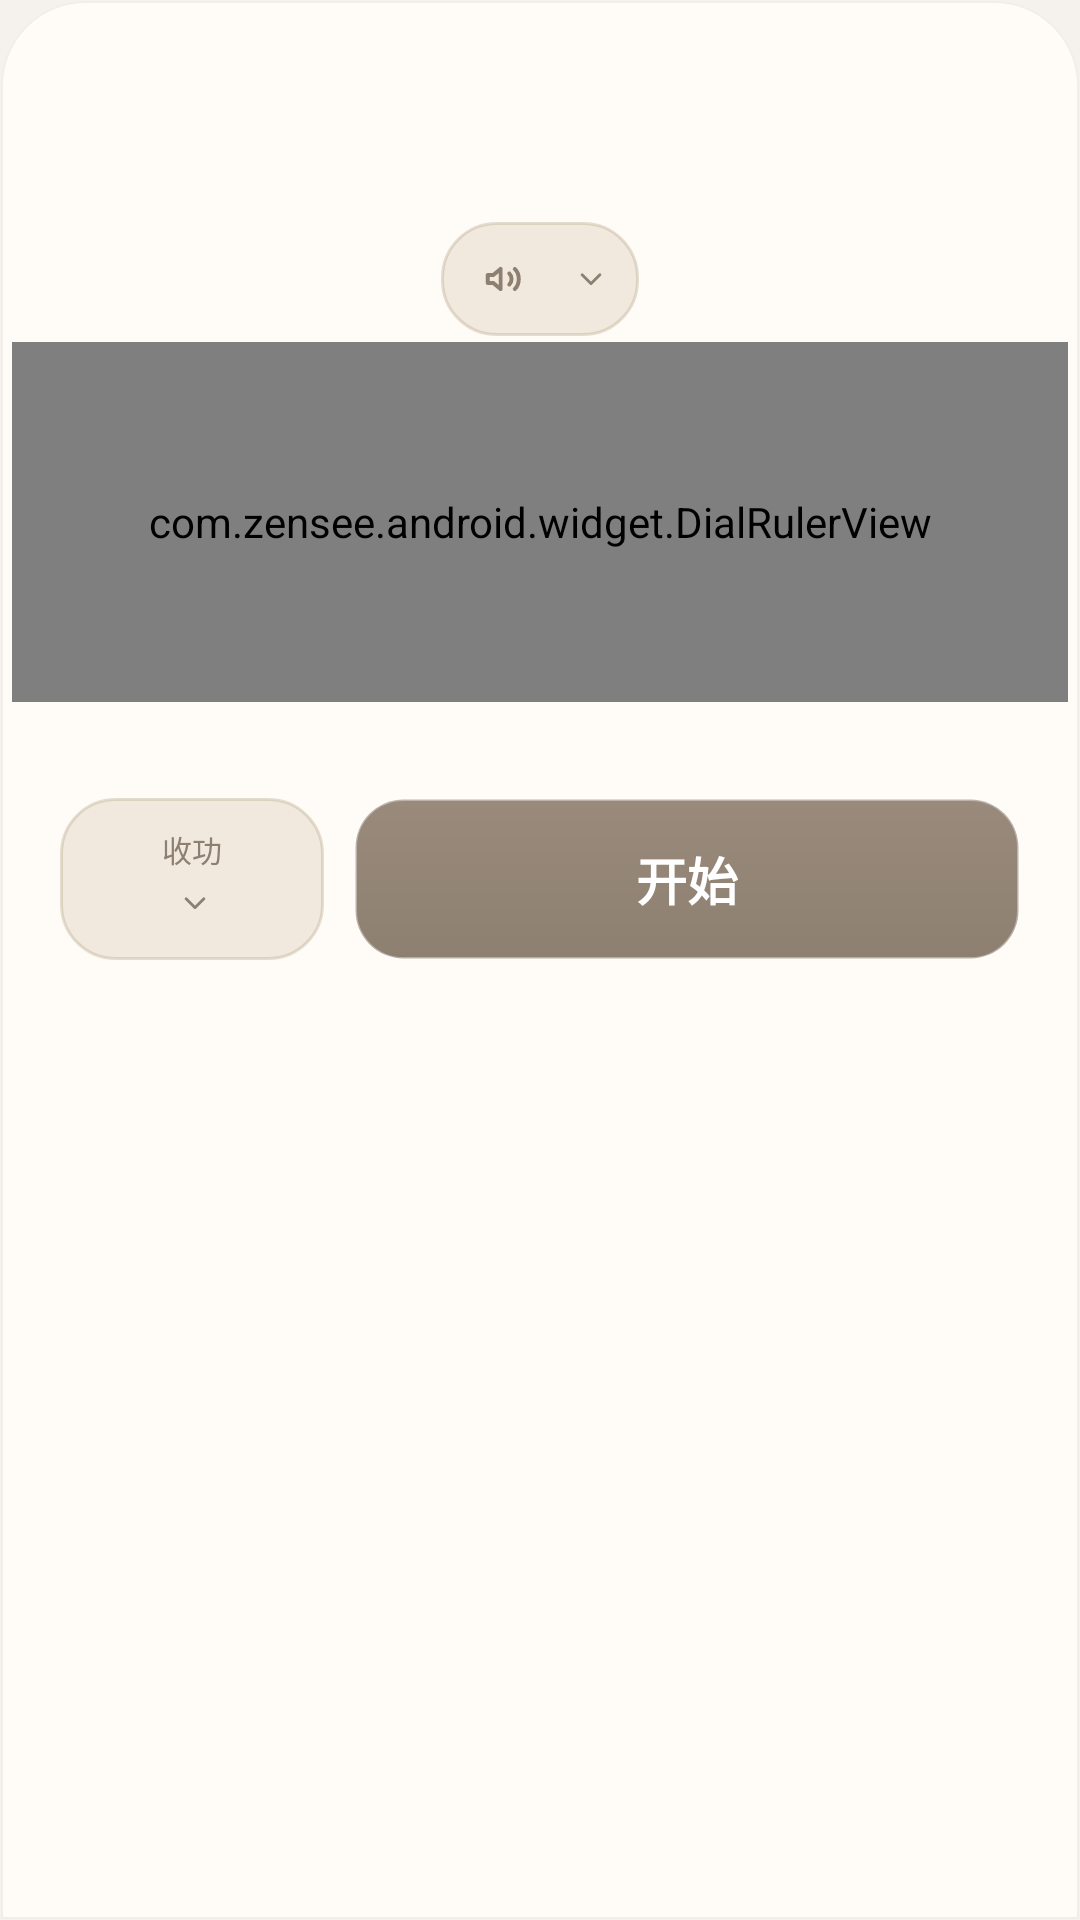

Produce the Android XML layout that renders to this screen, including the resource entries it uses.
<!-- AndroidManifest.xml: application theme Theme.ZenSee -->
<!-- res/layout/bottom_sheet_meditation_setup.xml -->
<?xml version="1.0" encoding="utf-8"?>
<LinearLayout xmlns:android="http://schemas.android.com/apk/res/android"
    xmlns:app="http://schemas.android.com/apk/res-auto"
    android:id="@+id/meditationSetupSheet"
    android:layout_width="match_parent"
    android:layout_height="wrap_content"
    android:background="@drawable/bg_bottom_sheet_panel"
    android:clipToOutline="true"
    android:foreground="@drawable/bg_bottom_sheet_edge_shadow"
    android:orientation="vertical"
    android:paddingTop="10dp"
    android:paddingBottom="8dp">

    <FrameLayout
        android:id="@+id/setupContentContainer"
        android:layout_width="match_parent"
        android:layout_height="340dp">

        <LinearLayout
            android:id="@+id/mainSetupContent"
            android:layout_width="match_parent"
            android:layout_height="match_parent"
            android:orientation="vertical">

            <androidx.constraintlayout.widget.ConstraintLayout
                android:layout_width="match_parent"
                android:layout_height="wrap_content"
                android:layout_marginStart="20dp"
                android:layout_marginTop="12dp"
                android:layout_marginEnd="20dp">

                <TextView
                    android:id="@+id/durationDisplayText"
                    android:layout_width="wrap_content"
                    android:layout_height="wrap_content"
                    android:gravity="center"
                    android:includeFontPadding="false"
                    android:textColor="@color/zs_primary_dark"
                    android:textSize="36sp"
                    android:textStyle="bold"
                    app:layout_constraintEnd_toEndOf="parent"
                    app:layout_constraintStart_toStartOf="parent"
                    app:layout_constraintTop_toTopOf="parent" />
            </androidx.constraintlayout.widget.ConstraintLayout>

            <LinearLayout
                android:id="@+id/soundPickerButton"
                android:layout_width="wrap_content"
                android:layout_height="38dp"
                android:layout_gravity="center_horizontal"
                android:layout_marginTop="10dp"
                android:background="@drawable/bg_bottom_sheet_secondary_button"
                android:clickable="true"
                android:contentDescription="@string/meditation_sound"
                android:focusable="true"
                android:foreground="?attr/selectableItemBackground"
                android:gravity="center_vertical"
                android:orientation="horizontal"
                android:paddingStart="12dp"
                android:paddingEnd="10dp">

                <ImageView
                    android:layout_width="18dp"
                    android:layout_height="18dp"
                    android:contentDescription="@null"
                    android:src="@drawable/ic_meditation_sound_toggle" />

                <TextView
                    android:id="@+id/selectedSoundText"
                    android:layout_width="wrap_content"
                    android:layout_height="wrap_content"
                    android:layout_marginStart="8dp"
                    android:layout_marginEnd="6dp"
                    android:ellipsize="end"
                    android:gravity="center"
                    android:includeFontPadding="false"
                    android:maxLines="1"
                    android:textColor="@color/zs_primary_dark"
                    android:textSize="13sp"
                    android:textStyle="bold" />

                <ImageView
                    android:layout_width="12dp"
                    android:layout_height="12dp"
                    android:contentDescription="@null"
                    android:src="@drawable/ic_bottom_sheet_chevron" />
            </LinearLayout>

            <LinearLayout
                android:layout_width="match_parent"
                android:layout_height="wrap_content"
                android:gravity="center_horizontal"
                android:orientation="vertical">

                <com.zensee.android.widget.DialRulerView
                    android:id="@+id/durationDial"
                    android:layout_width="match_parent"
                    android:layout_height="120dp"
                    android:layout_marginStart="4dp"
                    android:layout_marginTop="2dp"
                    android:layout_marginEnd="4dp" />
            </LinearLayout>

            <LinearLayout
                android:layout_width="match_parent"
                android:layout_height="wrap_content"
                android:layout_marginStart="20dp"
                android:layout_marginTop="32dp"
                android:layout_marginEnd="20dp"
                android:gravity="center_vertical"
                android:orientation="horizontal">

                <LinearLayout
                    android:id="@+id/coolDownMenuButton"
                    android:layout_width="88dp"
                    android:layout_height="54dp"
                    android:background="@drawable/bg_bottom_sheet_secondary_button"
                    android:clickable="true"
                    android:focusable="true"
                    android:gravity="center"
                    android:orientation="vertical"
                    android:paddingTop="8dp"
                    android:paddingBottom="8dp">

                    <TextView
                        android:layout_width="wrap_content"
                        android:layout_height="wrap_content"
                        android:includeFontPadding="true"
                        android:text="@string/cool_down_short"
                        android:textColor="@color/zs_bottom_sheet_secondary_icon"
                        android:textSize="10sp" />

                    <LinearLayout
                        android:layout_width="wrap_content"
                        android:layout_height="wrap_content"
                        android:layout_marginTop="2dp"
                        android:gravity="center"
                        android:orientation="horizontal">

                        <TextView
                            android:id="@+id/coolDownValueText"
                            android:layout_width="wrap_content"
                            android:layout_height="wrap_content"
                            android:includeFontPadding="true"
                            android:textColor="@color/zs_primary_dark"
                            android:textSize="13sp"
                            android:textStyle="bold" />

                        <ImageView
                            android:layout_width="12dp"
                            android:layout_height="12dp"
                            android:layout_marginStart="2dp"
                            android:contentDescription="@null"
                            android:src="@drawable/ic_bottom_sheet_chevron" />
                    </LinearLayout>
                </LinearLayout>

                <Space
                    android:layout_width="10dp"
                    android:layout_height="wrap_content" />

                <TextView
                    android:id="@+id/confirmMeditationButton"
                    android:layout_width="0dp"
                    android:layout_height="54dp"
                    android:layout_weight="1"
                    android:background="@drawable/bg_primary_button_ripple"
                    android:clickable="true"
                    android:focusable="true"
                    android:gravity="center"
                    android:includeFontPadding="false"
                    android:text="@string/start_now"
                    android:textColor="@color/zs_white"
                    android:textSize="17sp"
                    android:textStyle="bold" />
            </LinearLayout>
        </LinearLayout>

        <LinearLayout
            android:id="@+id/soundSelectionContent"
            android:layout_width="match_parent"
            android:layout_height="match_parent"
            android:alpha="0"
            android:orientation="vertical"
            android:visibility="gone">

            <LinearLayout
                android:layout_width="match_parent"
                android:layout_height="wrap_content"
                android:layout_marginStart="20dp"
                android:layout_marginTop="12dp"
                android:layout_marginEnd="20dp"
                android:gravity="center_vertical"
                android:orientation="horizontal">

                <androidx.appcompat.widget.AppCompatImageButton
                    android:id="@+id/soundBackButton"
                    android:layout_width="42dp"
                    android:layout_height="42dp"
                    android:background="@drawable/bg_bottom_sheet_icon_button"
                    android:contentDescription="@string/meditation_sound_back"
                    android:padding="10dp"
                    android:scaleType="centerInside"
                    android:src="@drawable/ic_meditation_back"
                    android:tint="@color/zs_bottom_sheet_secondary_icon" />
            </LinearLayout>

            <androidx.recyclerview.widget.RecyclerView
                android:id="@+id/soundRecyclerView"
                android:layout_width="match_parent"
                android:layout_height="0dp"
                android:layout_marginTop="10dp"
                android:layout_weight="1"
                android:clipToPadding="false"
                android:overScrollMode="never"
                android:paddingStart="20dp"
                android:paddingEnd="20dp"
                android:paddingBottom="0dp" />
        </LinearLayout>
    </FrameLayout>
</LinearLayout>
<!-- resources referenced by this layout -->
<resources>
  <color name="zs_bottom_sheet_secondary_icon">#8E8071</color>
  <color name="zs_primary_dark">#3E3B36</color>
  <color name="zs_white">#FFFFFF</color>
  <!-- drawable bg_bottom_sheet_panel (drawable) -->
  <?xml version="1.0" encoding="utf-8"?>
  <shape xmlns:android="http://schemas.android.com/apk/res/android">
      <solid android:color="@color/zs_bottom_sheet_fill" />
      <stroke
          android:width="1dp"
          android:color="@color/zs_bottom_sheet_stroke" />
      <corners
          android:topLeftRadius="28dp"
          android:topRightRadius="28dp" />
  </shape>
  <!-- drawable bg_primary_button_ripple (drawable) -->
  <?xml version="1.0" encoding="utf-8"?>
  <ripple xmlns:android="http://schemas.android.com/apk/res/android"
      android:color="@color/zs_capsule_button_ripple">
      <item android:drawable="@drawable/bg_primary_button" />
  
      <item android:id="@android:id/mask">
          <shape>
              <solid android:color="@color/zs_white" />
              <corners android:radius="16dp" />
          </shape>
      </item>
  </ripple>
  <!-- drawable ic_bottom_sheet_chevron (drawable) -->
  <?xml version="1.0" encoding="utf-8"?>
  <vector xmlns:android="http://schemas.android.com/apk/res/android"
      android:width="14dp"
      android:height="14dp"
      android:viewportWidth="14"
      android:viewportHeight="14">
      <path
          android:fillColor="@color/zs_bottom_sheet_secondary_icon"
          android:pathData="M3.16,4.97c0.22,-0.22 0.57,-0.22 0.79,0L7,8.02l3.05,-3.05c0.22,-0.22 0.57,-0.22 0.79,0 0.22,0.22 0.22,0.57 0,0.79L7.39,9.21c-0.22,0.22 -0.57,0.22 -0.79,0L3.16,5.76c-0.22,-0.22 -0.22,-0.57 0,-0.79Z" />
  </vector>
  <!-- drawable ic_meditation_back (drawable) -->
  <?xml version="1.0" encoding="utf-8"?>
  <vector xmlns:android="http://schemas.android.com/apk/res/android"
      android:width="24dp"
      android:height="24dp"
      android:viewportWidth="24"
      android:viewportHeight="24">
      <path
          android:fillColor="#FF000000"
          android:pathData="M14.71,6.71c0.39,0.39 0.39,1.02 0,1.41L10.83,12l3.88,3.88c0.39,0.39 0.39,1.02 0,1.41 -0.39,0.39 -1.02,0.39 -1.41,0l-4.59,-4.59c-0.39,-0.39 -0.39,-1.02 0,-1.41l4.59,-4.59c0.39,-0.39 1.02,-0.39 1.41,0z" />
  </vector>
  <string name="cool_down_short">收功</string>
  <string name="meditation_sound">禅修声音</string>
  <string name="meditation_sound_back">返回禅修设置</string>
  <string name="start_now">开始</string>
  <color name="zs_bottom_sheet_edge_shadow">#14000000</color>
  <color name="zs_capsule_button_ripple">#14A89574</color>
  <color name="zs_bottom_sheet_secondary_fill">#F1E9DE</color>
  <color name="zs_bottom_sheet_secondary_stroke">#4DA89574</color>
  <color name="zs_bottom_sheet_fill">#FFFCF8</color>
  <color name="zs_bottom_sheet_stroke">#1E8E8071</color>
  <!-- drawable bg_primary_button (drawable) -->
  <?xml version="1.0" encoding="utf-8"?>
  <shape xmlns:android="http://schemas.android.com/apk/res/android">
      <gradient
          android:angle="270"
          android:endColor="@color/zs_primary_button_fill_end"
          android:startColor="@color/zs_primary_button_fill_start" />
      <corners android:radius="16dp" />
      <stroke
          android:width="1dp"
          android:color="@color/zs_primary_button_stroke" />
  </shape>
  <color name="zs_primary">#8E8071</color>
  <color name="zs_accent">#A89574</color>
  <color name="zs_surface">#FFFCF8</color>
  <color name="zs_text_main">#3E3B36</color>
  <color name="zs_background">#F5F2ED</color>
  <color name="zs_primary_button_fill_end">#8E8071</color>
  <color name="zs_primary_button_fill_start">#998A7C</color>
  <color name="zs_primary_button_stroke">#59FFFFFF</color>
</resources>
